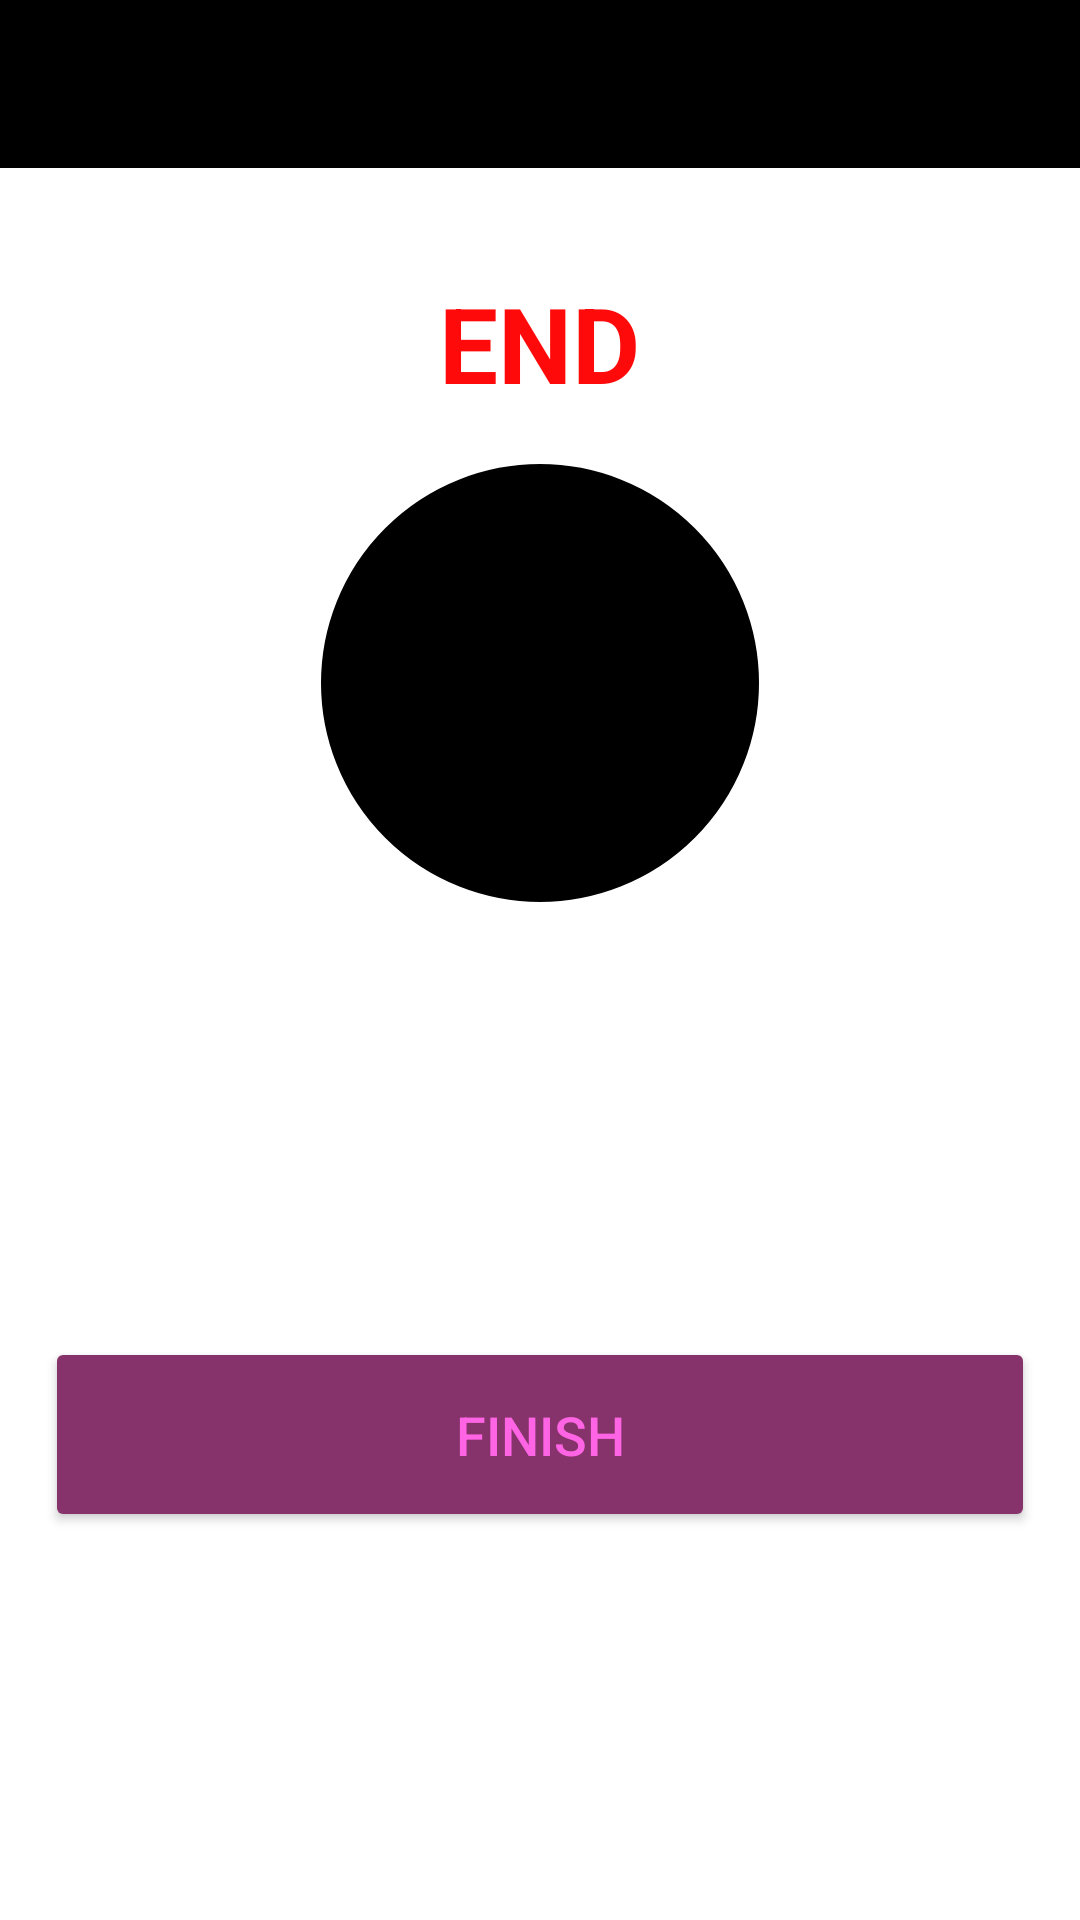

The Android layout XML behind this screen, and the referenced resources:
<!-- AndroidManifest.xml: application theme Theme.10MinWorkoutApp -->
<!-- res/layout/activity_finish.xml -->
<?xml version="1.0" encoding="utf-8"?>
<LinearLayout xmlns:android="http://schemas.android.com/apk/res/android"
    xmlns:app="http://schemas.android.com/apk/res-auto"
    xmlns:tools="http://schemas.android.com/tools"
    android:layout_width="match_parent"
    android:layout_height="match_parent"
    android:gravity="center_horizontal"
    android:orientation="vertical"
    tools:context=".FinishActivity">

    <androidx.appcompat.widget.Toolbar
        android:id="@+id/toolbarfinish"
        android:layout_width="match_parent"
        android:layout_height="?android:attr/actionBarSize"
        android:background="@color/black"/>

    <TextView
        android:id="@+id/tvEnd"
        android:layout_width="wrap_content"
        android:layout_height="wrap_content"
        android:layout_marginTop="35dp"
        android:text="END"
        android:textStyle="bold"
        android:textColor="#FF0A0A"
        android:textSize="35sp"/>

    <LinearLayout
        android:layout_width="150dp"
        android:layout_height="150dp"
        android:layout_gravity="center"
        android:layout_marginTop="15dp"
        android:background="@drawable/item_circular_color_accent_border"
        android:gravity="center">

        <ImageView
            android:layout_width="50dp"
            android:layout_height="50dp"
            android:contentDescription="start image"
            android:src="@drawable/ic_tick"/>

    </LinearLayout>

    <TextView
        android:layout_width="wrap_content"
        android:layout_height="wrap_content"
        android:layout_marginTop="25dp"
        android:text="CONGRATULATIONS!"
        android:textColor="@color/white"
        android:textStyle="bold"
        android:textSize="25sp"/>

    <TextView
        android:layout_width="wrap_content"
        android:layout_height="wrap_content"
        android:layout_marginTop="25dp"
        android:text="You Have Completed Your Today's Workout"
        android:textColor="@color/white"
        android:textSize="18sp"/>

    <Button
        android:id="@+id/btnFinish"
        android:layout_width="match_parent"
        android:layout_marginEnd="15dp"
        android:layout_marginStart="15dp"
        android:layout_height="65dp"
        android:layout_gravity="bottom"
        android:layout_marginTop="35sp"
        android:backgroundTint="#85336A"
        android:textColor="#FF64E5"
        android:textSize="18sp"
        android:text="FINISH"/>


</LinearLayout>
<!-- resources referenced by this layout -->
<resources>
  <!-- drawable item_circular_color_accent_border (drawable) -->
  <?xml version="1.0" encoding="utf-8"?>
  <shape xmlns:android="http://schemas.android.com/apk/res/android"
      android:shape="oval"
      >
      <stroke
          android:width="2dp"
          android:color="@color/white"/>
      <solid
          android:color="@color/black"/>
  
  </shape>
  <style name="Theme.10MinWorkoutApp" parent="Theme.MaterialComponents.DayNight.NoActionBar">
          
          <item name="colorPrimary">@color/purple_500</item>
          <item name="colorPrimaryVariant">@color/purple_700</item>
          <item name="colorOnPrimary">@color/white</item>
          
          <item name="colorSecondary">@color/teal_200</item>
          <item name="colorSecondaryVariant">@color/teal_700</item>
          <item name="colorOnSecondary">@color/black</item>
          
          <item name="android:statusBarColor" tools:targetApi="l">@color/black</item>
          
      </style>
  <!-- not gathered from this repository: default colours our renderer supplied (Android Studio template values) -->
  <color name="purple_500">#FF6200EE</color>
  <color name="purple_700">#FF3700B3</color>
  <color name="teal_200">#FF03DAC5</color>
  <color name="teal_700">#FF018786</color>
  <color name="black">#FF000000</color>
  <color name="white">#FFFFFFFF</color>
</resources>
